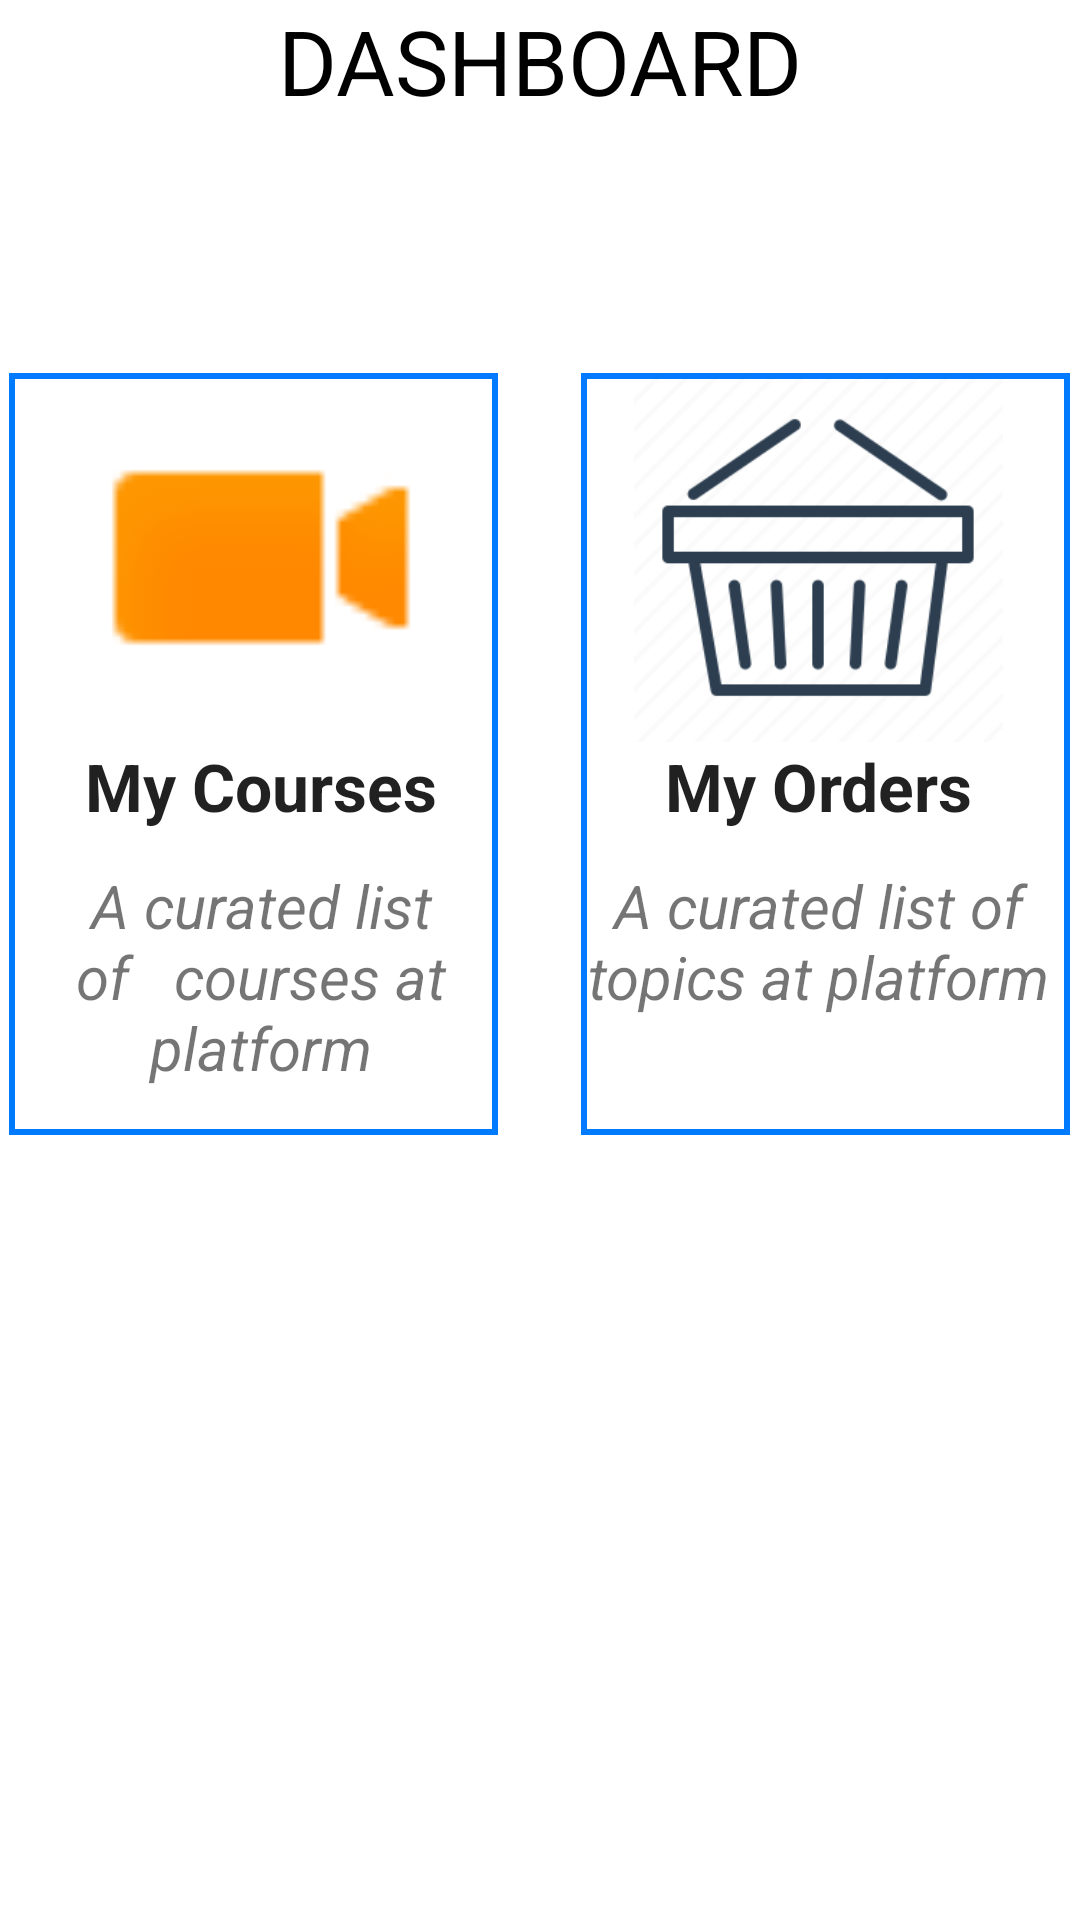

Write the Android layout XML for this screen, with the resource values it uses.
<!-- AndroidManifest.xml: application theme Theme.EdTechSpark -->
<!-- res/layout/fragment_dashboard.xml -->
<?xml version="1.0" encoding="utf-8"?>
<androidx.constraintlayout.widget.ConstraintLayout xmlns:android="http://schemas.android.com/apk/res/android"
    xmlns:app="http://schemas.android.com/apk/res-auto"
    xmlns:tools="http://schemas.android.com/tools"
    android:layout_width="match_parent"
    android:layout_height="match_parent"
    android:layout_margin="10dp"
    tools:context=".views.activities.ui.Dashboard.DashboardFragment">


    <TextView
        android:id="@+id/textView"
        android:layout_width="334dp"
        android:layout_height="70dp"
        android:text="DASHBOARD"
        android:textAlignment="center"
        android:textColor="@color/black"
        android:textSize="30sp"
        app:layout_constraintBottom_toBottomOf="parent"
        app:layout_constraintEnd_toEndOf="parent"
        app:layout_constraintStart_toStartOf="parent"
        app:layout_constraintTop_toTopOf="parent"
        app:layout_constraintVertical_bias="0.0" />

    <LinearLayout
        android:layout_width="163dp"
        android:layout_height="254dp"
        android:background="@drawable/border"
        android:orientation="vertical"
        android:paddingLeft="5dp"
        app:layout_constraintBottom_toBottomOf="parent"
        app:layout_constraintEnd_toEndOf="parent"
        app:layout_constraintHorizontal_bias="0.016"
        app:layout_constraintStart_toStartOf="parent"
        app:layout_constraintTop_toTopOf="parent"
        app:layout_constraintVertical_bias="0.322">

        <ImageView
            android:layout_width="match_parent"
            android:layout_height="123dp"
            android:src="@android:drawable/presence_video_away" />

        <TextView
            android:layout_width="match_parent"
            android:layout_height="41dp"
            android:text="My Courses"
            android:textAlignment="center"
            android:textAppearance="@style/TextAppearance.AppCompat.Large"
            android:textStyle="bold" />

        <TextView
            android:layout_width="match_parent"
            android:layout_height="76dp"
            android:text="A curated list of   courses at platform"
            android:textAlignment="center"
            android:textSize="20sp"
            android:textStyle="italic" />
    </LinearLayout>

    <LinearLayout
        android:layout_width="163dp"
        android:layout_height="254dp"
        android:background="@drawable/border"
        android:orientation="vertical"
        android:paddingRight="5dp"
        app:layout_constraintBottom_toBottomOf="parent"
        app:layout_constraintEnd_toEndOf="parent"
        app:layout_constraintHorizontal_bias="0.983"
        app:layout_constraintStart_toStartOf="parent"
        app:layout_constraintTop_toTopOf="parent"
        app:layout_constraintVertical_bias="0.322">

        <ImageView
            android:id="@+id/imageView4"
            android:layout_width="match_parent"
            android:layout_height="123dp"
            android:src="@drawable/basket" />

        <TextView
            android:layout_width="match_parent"
            android:layout_height="41dp"
            android:text="My Orders"
            android:textAlignment="center"
            android:textAppearance="@style/TextAppearance.AppCompat.Large"
            android:textStyle="bold" />

        <TextView
            android:layout_width="match_parent"
            android:layout_height="60dp"
            android:text="A curated list of topics at platform"
            android:textAlignment="center"
            android:textSize="20sp"
            android:textStyle="italic" />
    </LinearLayout>
</androidx.constraintlayout.widget.ConstraintLayout>
<!-- resources referenced by this layout -->
<resources>
  <color name="black">#FF000000</color>
  <!-- drawable basket: png bitmap (drawable, 5304 bytes) -->
  <!-- drawable border (drawable) -->
  <?xml version="1.0" encoding="utf-8"?>
  <shape xmlns:android="http://schemas.android.com/apk/res/android"
      android:shape="rectangle">
      <stroke android:width="2dp" android:color="#007bff"
          />
      <solid android:color="@color/white"/>
  </shape>
  <style name="Theme.EdTechSpark" parent="Theme.MaterialComponents.DayNight.NoActionBar">
          
          <item name="colorPrimary">@color/purple_500</item>
          <item name="colorPrimaryVariant">#1b6ec2</item>
          <item name="colorOnPrimary">@color/white</item>
          
          <item name="colorSecondary">@color/teal_200</item>
          <item name="colorSecondaryVariant">@color/teal_700</item>
          <item name="colorOnSecondary">@color/black</item>
          
          <item name="android:statusBarColor" tools:targetApi="l">?attr/colorPrimaryVariant</item>
          
      </style>
  <color name="white">#FFFFFFFF</color>
  <color name="purple_500">#1b6ec2</color>
  <color name="teal_200">#FF03DAC5</color>
  <color name="teal_700">#FF018786</color>
</resources>
